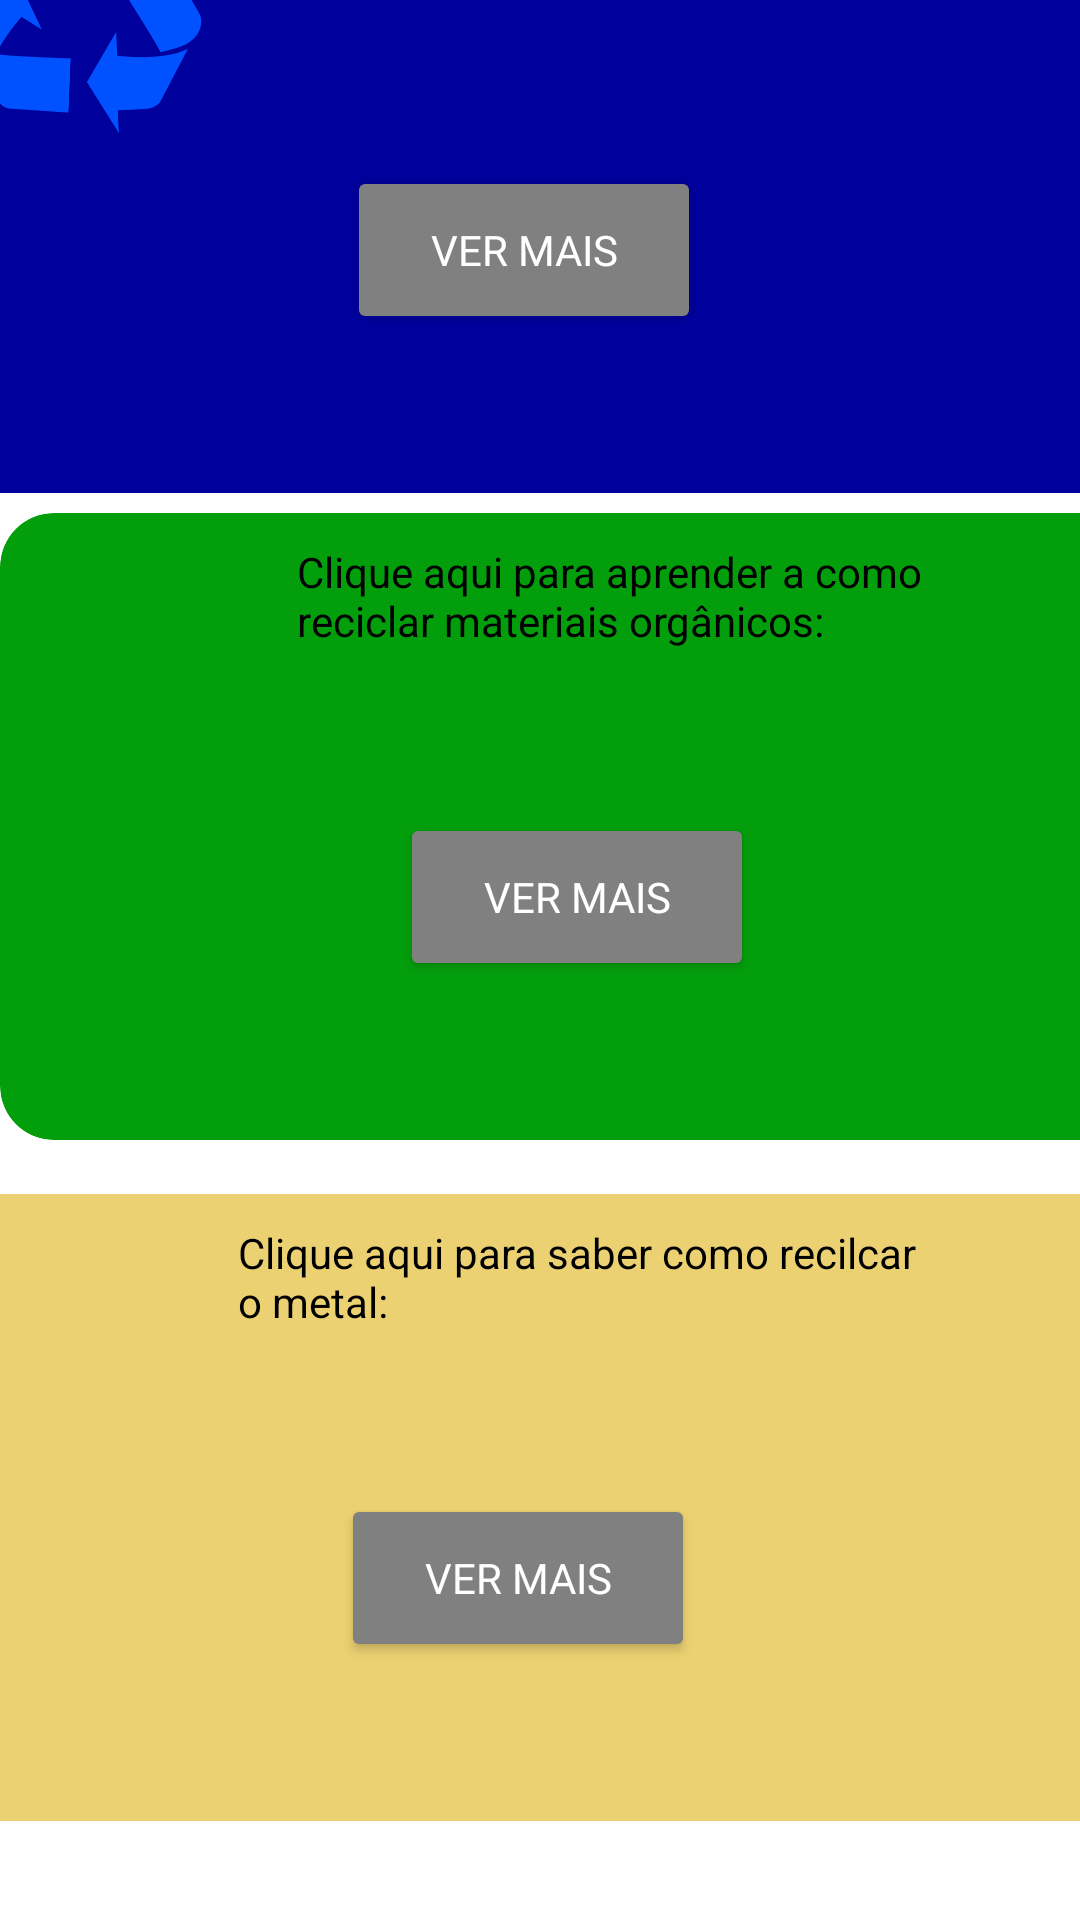

Produce the Android XML layout that renders to this screen, including the resource entries it uses.
<!-- AndroidManifest.xml: application theme Theme.EcoManga -->
<!-- res/layout/activity_main5.xml -->
<?xml version="1.0" encoding="utf-8"?>
<androidx.constraintlayout.widget.ConstraintLayout xmlns:android="http://schemas.android.com/apk/res/android"
    xmlns:app="http://schemas.android.com/apk/res-auto"
    xmlns:tools="http://schemas.android.com/tools"
    android:layout_width="400dp"
    android:layout_height="match_parent"
    android:background="#FFFFFF"
    tools:context=".MainActivity5">

    <androidx.cardview.widget.CardView
        android:id="@+id/cardView"
        android:layout_width="400dp"
        android:layout_height="209dp"
        android:layout_marginStart="5dp"
        android:layout_marginEnd="6dp"
        android:layout_marginBottom="476dp"
        app:cardBackgroundColor="#00009C"
        app:cardCornerRadius="18dp"
        app:layout_constraintBottom_toBottomOf="parent"
        app:layout_constraintEnd_toEndOf="parent"
        app:layout_constraintHorizontal_bias="0.454"
        app:layout_constraintStart_toStartOf="parent"
        tools:ignore="VisualLintBounds">

        <Button
            android:id="@+id/btnsite"
            android:layout_width="118dp"
            android:layout_height="56dp"
            android:backgroundTint="#808080"
            android:fontFamily="@font/roboto"
            android:onClick="site"
            android:text="Ver Mais"
            android:textColor="#FFFFFF"
            android:translationX="400px"
            android:translationY="300px"
            tools:ignore="HardcodedText,PxUsage,TextContrastCheck,VisualLintBounds,DuplicateSpeakableTextCheck" />

        <ImageView
            android:id="@+id/imageView6"
            android:layout_width="100dp"
            android:layout_height="83dp"
            android:translationX="-6dp"
            android:translationY="10dp"
            app:srcCompat="@drawable/reciclagemazul"
            tools:ignore="ContentDescription,VisualLintBounds" />

        <TextView
            android:id="@+id/textView6"
            android:layout_width="332dp"
            android:layout_height="99dp"
            android:paddingLeft="99dp"
            android:paddingTop="10dp"
            android:text="Clique aqui para aprender a como reciclar o papel:"
            android:textColor="#000000"
            tools:ignore="HardcodedText,RtlHardcoded,RtlSymmetry,TextContrastCheck" />

    </androidx.cardview.widget.CardView>

    <androidx.cardview.widget.CardView
        android:layout_width="400dp"
        android:layout_height="209dp"
        android:layout_marginBottom="260dp"
        app:cardBackgroundColor="#039E0B"
        app:cardCornerRadius="18dp"
        app:layout_constraintBottom_toBottomOf="parent"
        app:layout_constraintEnd_toEndOf="parent"
        app:layout_constraintHorizontal_bias="0.0"
        app:layout_constraintStart_toStartOf="parent">

        <ImageView
            android:id="@+id/imageView7"
            android:layout_width="100dp"
            android:layout_height="83dp"
            android:translationX="-6dp"
            android:translationY="10dp"
            app:srcCompat="@drawable/reciclagemverde"
            tools:ignore="ContentDescription,ImageContrastCheck,VisualLintBounds" />

        <TextView
            android:id="@+id/textView9"
            android:layout_width="332dp"
            android:layout_height="99dp"
            android:paddingLeft="99dp"
            android:paddingTop="10dp"
            android:text="Clique aqui para aprender a como reciclar materiais orgânicos:"
            android:textColor="#000000"
            tools:ignore="HardcodedText,RtlHardcoded,RtlSymmetry" />

        <Button
            android:id="@+id/btnorganic"
            android:layout_width="118dp"
            android:layout_height="56dp"
            android:backgroundTint="#808080"
            android:fontFamily="@font/roboto"
            android:onClick="organic"
            android:text="Ver Mais"
            android:textColor="#FFFFFF"
            android:translationX="400px"
            android:translationY="300px"
            tools:ignore="HardcodedText,PxUsage,VisualLintBounds,TextContrastCheck" />
    </androidx.cardview.widget.CardView>

    <TextView
        android:id="@+id/textView2"
        android:layout_width="wrap_content"
        android:layout_height="wrap_content"
        android:layout_marginStart="138dp"
        android:layout_marginTop="4dp"
        android:layout_marginEnd="138dp"
        android:text="Como Reciclar?"
        android:textSize="20sp"
        app:layout_constraintEnd_toEndOf="parent"
        app:layout_constraintHorizontal_bias="0.0"
        app:layout_constraintStart_toStartOf="parent"
        app:layout_constraintTop_toTopOf="parent"
        tools:ignore="HardcodedText" />

    <androidx.cardview.widget.CardView
        android:layout_width="400dp"
        android:layout_height="209dp"
        android:layout_marginBottom="33dp"
        app:cardBackgroundColor="#ECD172"
        app:cardCornerRadius="18dp"
        app:layout_constraintBottom_toBottomOf="parent"
        app:layout_constraintEnd_toEndOf="parent"
        app:layout_constraintStart_toStartOf="parent">

        <ImageView
            android:id="@+id/imageView8"
            android:layout_width="100dp"
            android:layout_height="83dp"
            android:translationX="-6dp"
            android:translationY="10dp"
            app:srcCompat="@drawable/reciclagemamarela"
            tools:ignore="ContentDescription,ImageContrastCheck,VisualLintBounds" />

        <TextView
            android:id="@+id/textView11"
            android:layout_width="332dp"
            android:layout_height="99dp"
            android:paddingLeft="99dp"
            android:paddingTop="10dp"
            android:text="Clique aqui para saber como recilcar o metal:"
            android:textColor="#000000"
            tools:ignore="HardcodedText,RtlHardcoded,RtlSymmetry" />

        <Button
            android:id="@+id/btnmetal"
            android:layout_width="118dp"
            android:layout_height="56dp"
            android:backgroundTint="#808080"
            android:fontFamily="@font/roboto"
            android:onClick="metal"
            android:text="Ver Mais"
            android:textColor="#FFFFFF"
            android:translationX="400px"
            android:translationY="300px"
            tools:ignore="HardcodedText,PxUsage,VisualLintBounds,TextContrastCheck" />
    </androidx.cardview.widget.CardView>

</androidx.constraintlayout.widget.ConstraintLayout>
<!-- resources referenced by this layout -->
<resources>
  <!-- drawable reciclagemazul: png bitmap (drawable, 17925 bytes) -->
  <style name="Theme.EcoManga" parent="Base.Theme.EcoManga" />
  <style name="Base.Theme.EcoManga" parent="Theme.Material3.DayNight.NoActionBar">
          
          
      </style>
</resources>
